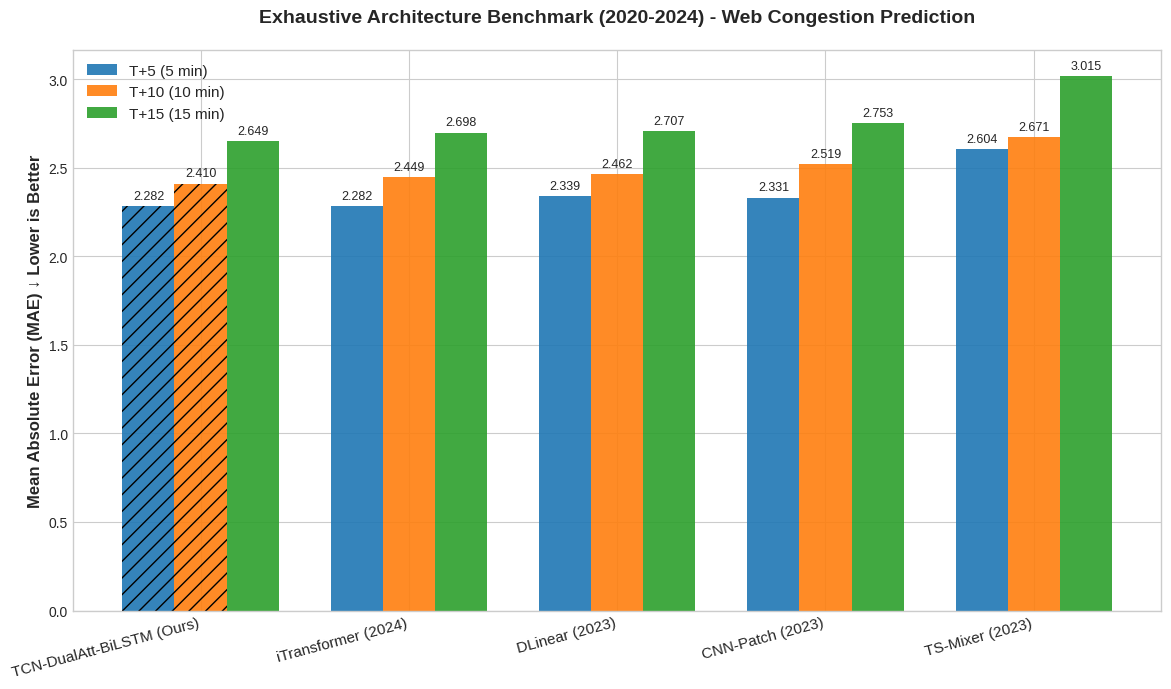

The script that saved this image:
import matplotlib.pyplot as plt
import numpy as np
import os

def plot_sota_mae_comparison():
    # Data from Exhaustive Benchmark
    models = [
        'TCN-DualAtt-BiLSTM (Ours)', 
        'iTransformer (2024)', 
        'DLinear (2023)', 
        'CNN-Patch (2023)', 
        'TS-Mixer (2023)'
    ]
    
    t5_mae = [2.282, 2.282, 2.339, 2.331, 2.604]
    t10_mae = [2.410, 2.449, 2.462, 2.519, 2.671]
    t15_mae = [2.649, 2.698, 2.707, 2.753, 3.015]

    x = np.arange(len(models))
    width = 0.25

    plt.style.use('seaborn-v0_8-whitegrid')
    fig, ax = plt.subplots(figsize=(12, 7))

    # Colorblind friendly colors
    colors = ['#1f77b4', '#ff7f0e', '#2ca02c']

    rects1 = ax.bar(x - width, t5_mae, width, label='T+5 (5 min)', color=colors[0], alpha=0.9)
    rects2 = ax.bar(x, t10_mae, width, label='T+10 (10 min)', color=colors[1], alpha=0.9)
    rects3 = ax.bar(x + width, t15_mae, width, label='T+15 (15 min)', color=colors[2], alpha=0.9)

    # Add text for labels, title and custom x-axis tick labels
    ax.set_ylabel('Mean Absolute Error (MAE) ↓ Lower is Better', fontsize=12, fontweight='bold')
    ax.set_title('Exhaustive Architecture Benchmark (2020-2024) - Web Congestion Prediction', fontsize=14, fontweight='bold', pad=20)
    ax.set_xticks(x)
    ax.set_xticklabels(models, fontsize=11, rotation=15, ha='right')
    ax.legend(fontsize=11, loc='upper left')

    # Add value labels on top of bars
    def autolabel(rects):
        for rect in rects:
            height = rect.get_height()
            ax.annotate(f'{height:.3f}',
                        xy=(rect.get_x() + rect.get_width() / 2, height),
                        xytext=(0, 3),  # 3 points vertical offset
                        textcoords="offset points",
                        ha='center', va='bottom', fontsize=9)

    autolabel(rects1)
    autolabel(rects2)
    autolabel(rects3)

    # Highlight our model
    for patch in rects1.patches + rects2.patches + rects3.patches:
        if patch.get_x() < 0: # The first group
            patch.set_hatch('//')

    fig.tight_layout()
    
    # Save figure
    os.makedirs('docs/figures', exist_ok=True)
    out_path = 'docs/figures/sota_architecture_benchmark.png'
    plt.savefig(out_path, dpi=300, bbox_inches='tight')
    print(f"Saved benchmark plot to {out_path}")

if __name__ == "__main__":
    plot_sota_mae_comparison()
